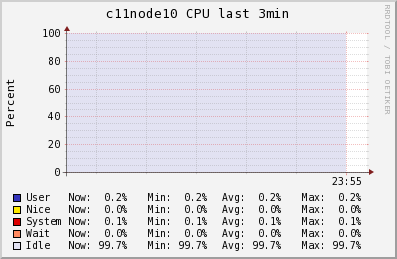

The file beside this chart, header and first rows:
Timestamp, User\g, Nice\g, System\g, Wait\g, Idle\g
2014-05-26T23:52:15-04:00, 0.2, 0, 0.1, 0, 99.7
2014-05-26T23:52:30-04:00, 0.2, 0, 0.1, 0, 99.7
2014-05-26T23:52:45-04:00, 0.2, 0, 0.1, 0, 99.7
2014-05-26T23:53:00-04:00, 0.2, 0, 0.1, 0, 99.7
2014-05-26T23:53:15-04:00, 0.2, 0, 0.1, 0, 99.7
2014-05-26T23:53:30-04:00, 0.2, 0, 0.1, 0, 99.7
2014-05-26T23:53:45-04:00, 0.2, 0, 0.1, 0, 99.7
2014-05-26T23:54:00-04:00, 0.2, 0, 0.1, 0, 99.7
2014-05-26T23:54:15-04:00, 0.2, 0, 0.1, 0, 99.7
2014-05-26T23:54:30-04:00, 0.2, 0, 0.1, 0, 99.7
2014-05-26T23:54:45-04:00, 0.2, 0, 0.1, 0, 99.7
2014-05-26T23:55:00-04:00, 0.2, 0, 0.1, 0, 99.7
